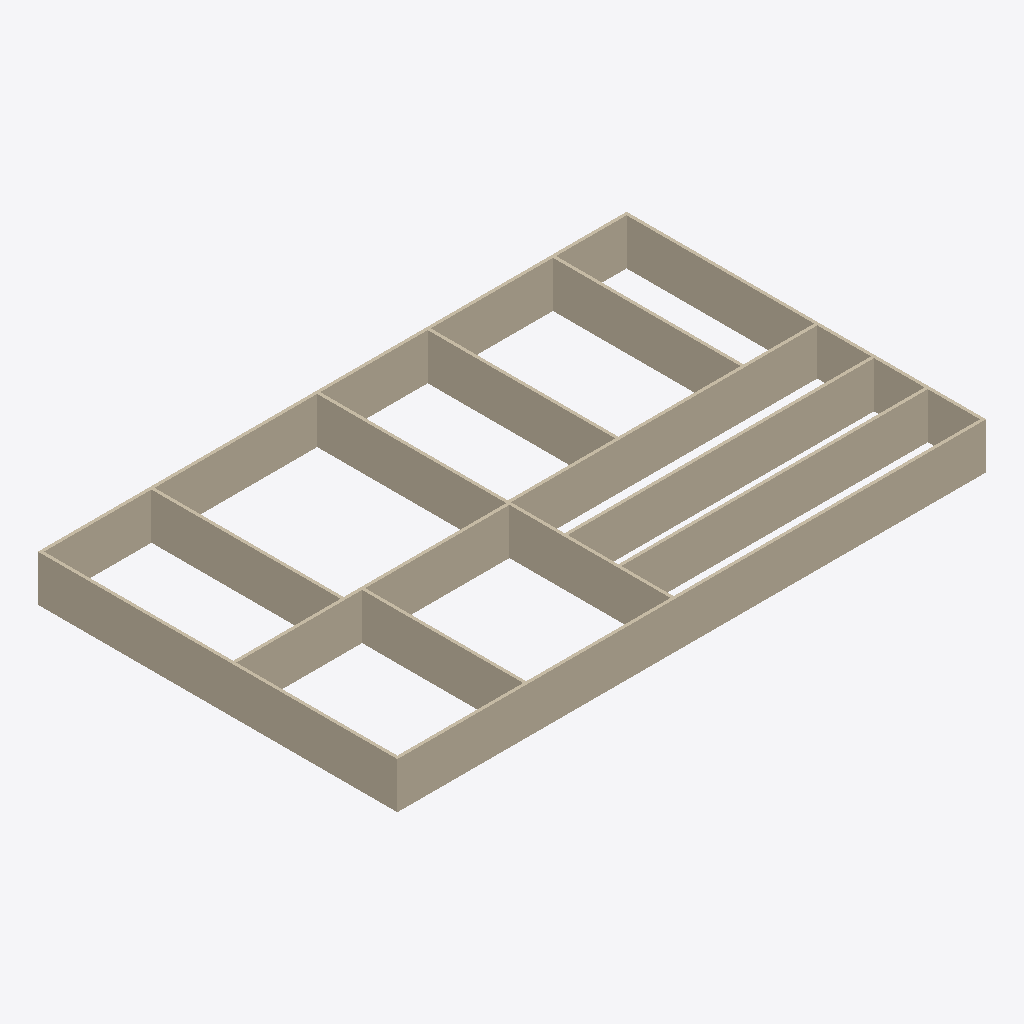
Isometric view of an IFC building model (IFC-SPF (STEP), schema IFC4, length unit foot), seen from the south-west, elements coloured by IFC class: 13 walls (beige).
Extent 39.0 m × 23.8 m × 3.0 m (x, y, z). Storeys (1): Level 1 at 0.00 m. Elements (13): 13 IfcWallStandardCase.

HEADER;
FILE_DESCRIPTION(('ViewDefinition [DesignTransferView_V1.0]'),'2;1');
FILE_NAME('Project Number','2018-06-16T22:23:07',(''),(''),'The EXPRESS Data Manager Version 5.02.0100.07 : ','20160225_1515(x64) - Exporter 17.0.416.0 - Alter','');
FILE_SCHEMA(('IFC4'));
ENDSEC;
DATA;
#111=IFCPROJECT('1wFXsTPEb0SxtHQHfy3_Si',#42,'Project Number',$,$,'Project Name','Project Status',(#102),#97);
#782=IFCSITE('1wFXsTPEb0SxtHQHfy3_Sk',#42,'Default',$,'',#781,$,$,.ELEMENT.,(42,21,31,181945),(-71,-3,-24,-263305),0.0,$,$);
#126=IFCBUILDING('1wFXsTPEb0SxtHQHfy3_Sj',#42,'',$,$,#33,$,'',.ELEMENT.,$,$,#122);
#163=IFCBUILDINGSTOREY('1wFXsTPEb0SxtHQHg3y1c$',#42,'Level 1',$,$,#162,$,'Level 1',.ELEMENT.,0.0);
#365=IFCWALLSTANDARDCASE('0d8CSr55D8PfBmBdzAFrwT',#42,'Basic Wall:Generic - 8":258848',$,'Basic Wall:Generic - 8":1836',#343,#361,'258848',.NOTDEFINED.);
#219=IFCWALLSTANDARDCASE('0d8CSr55D8PfBmBdzAFr_a',#42,'Basic Wall:Generic - 8":258585',$,'Basic Wall:Generic - 8":1836',#180,#213,'258585',.NOTDEFINED.);
#325=IFCWALLSTANDARDCASE('0d8CSr55D8PfBmBdzAFryZ',#42,'Basic Wall:Generic - 8":258718',$,'Basic Wall:Generic - 8":1836',#303,#321,'258718',.NOTDEFINED.);
#485=IFCWALLSTANDARDCASE('0d8CSr55D8PfBmBdzAFrcE',#42,'Basic Wall:Generic - 8":259123',$,'Basic Wall:Generic - 8":1836',#463,#481,'259123',.NOTDEFINED.);
#685=IFCWALLSTANDARDCASE('0d8CSr55D8PfBmBdzAFrW9',#42,'Basic Wall:Generic - 8":259508',$,'Basic Wall:Generic - 8":1836',#663,#681,'259508',.NOTDEFINED.);
#645=IFCWALLSTANDARDCASE('0d8CSr55D8PfBmBdzAFrZl',#42,'Basic Wall:Generic - 8":259410',$,'Basic Wall:Generic - 8":1836',#623,#641,'259410',.NOTDEFINED.);
#445=IFCWALLSTANDARDCASE('0d8CSr55D8PfBmBdzAFrcm',#42,'Basic Wall:Generic - 8":259085',$,'Basic Wall:Generic - 8":1836',#423,#441,'259085',.NOTDEFINED.);
#405=IFCWALLSTANDARDCASE('0d8CSr55D8PfBmBdzAFrub',#42,'Basic Wall:Generic - 8":258968',$,'Basic Wall:Generic - 8":1836',#383,#401,'258968',.NOTDEFINED.);
#525=IFCWALLSTANDARDCASE('0d8CSr55D8PfBmBdzAFra0',#42,'Basic Wall:Generic - 8":259261',$,'Basic Wall:Generic - 8":1836',#503,#521,'259261',.NOTDEFINED.);
#565=IFCWALLSTANDARDCASE('0d8CSr55D8PfBmBdzAFrbU',#42,'Basic Wall:Generic - 8":259299',$,'Basic Wall:Generic - 8":1836',#543,#561,'259299',.NOTDEFINED.);
#765=IFCWALLSTANDARDCASE('0d8CSr55D8PfBmBdzAFrko',#42,'Basic Wall:Generic - 8":259599',$,'Basic Wall:Generic - 8":1836',#743,#761,'259599',.NOTDEFINED.);
#725=IFCWALLSTANDARDCASE('0d8CSr55D8PfBmBdzAFrXW',#42,'Basic Wall:Generic - 8":259549',$,'Basic Wall:Generic - 8":1836',#703,#721,'259549',.NOTDEFINED.);
#605=IFCWALLSTANDARDCASE('0d8CSr55D8PfBmBdzAFrYp',#42,'Basic Wall:Generic - 8":259342',$,'Basic Wall:Generic - 8":1836',#583,#601,'259342',.NOTDEFINED.);
ENDSEC;
